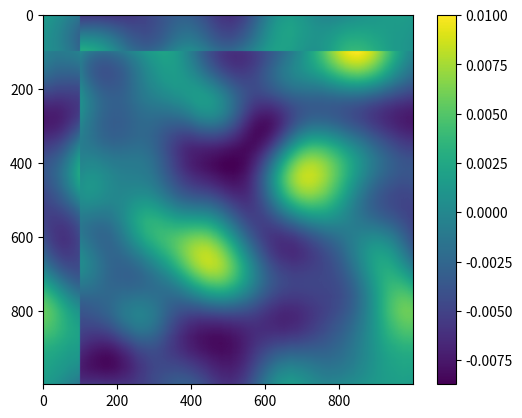

The matplotlib source for this figure:
from numpy.fft import rfftn, irfftn
import numpy as np


def d2fromcenter(shape, resolution=1):
    """
    Create an array of the requested shape where each index holds its squared
    distance from the center index, if the number of grid cells per unit is given
    by the resolution.
    """
    # latest syntax is clean for any dimension
    # grid = np.ogrid[*(slice(0, s) for s in shape), ]
    # TODO: 3.8 doesn't like the above so we assume 2d
    s1, s2 = shape
    grid = np.ogrid[0:s1, 0:s2]
    return sum(((g - s/2 + 0.5) / resolution)**2 for g, s in zip(grid, shape))


def convolve(x, y):
    """Convolve matrices using FFTs."""
    # determine large enough shape
    s = np.maximum(x.shape, y.shape)
    ax = np.arange(s.shape[0])
    fx = rfftn(x, s=s, axes=ax)
    fy = rfftn(y, s=s, axes=ax)
    return irfftn(fx * fy)


def cone_filter(radius, resolution, dimension) -> np.ndarray:
    """
    Convolutional filter for cone kernel, scaled to unit sum.

    :param radius: Radius of cone.
    :param resolution: Number of grid cells per unit.
    :param dimension: Dimension of filter.
    """
    hw = int(radius * resolution)
    w = 2 * hw + 1
    shape = tuple(w for _ in range(dimension))
    d2 = d2fromcenter(shape, resolution)
    filt = (d2 < radius * radius)
    return filt / filt.sum()


def rbf_filter(sigma, nsig, resolution, dimension) -> np.ndarray:
    """
    Convolutional filter for RBF kernel, scaled to unit sum.

    :param sigma: Sigma paremeter of radial basis function. (Not squared.)
    :param nsig: Half-width of filter in units of sigma.
    :param resolution: Number of grid cells per unit.
    :param dimension: Dimension of filter.
    """
    hw = int(sigma * nsig * resolution)
    w = 2 * hw + 1
    shape = tuple(w for _ in range(dimension))
    d2 = d2fromcenter(shape, resolution)
    filt = np.exp(-d2 / (sigma * sigma))  # convolution of Gaussian is Gaussian
    return filt / filt.sum()


def noise(
        shape: float | tuple,
        resolution: int,
        cone_rad: float = None,
        rbf_sigma: float = None,
        rbf_nsig: float = 2.5,
        periodic: bool | tuple = False,
        seed: int = None
) -> np.ndarray:
    """
    Sample an isotropic Gaussian process over a box in n-dimensional space.

    :param shape: Box dimensions; shape=np.ones(d) gives a unit hypercube in d dimensions.
    :param resolution: Number of grid points in one unit of distance.
    :param cone_rad: If provided, correlation kernel is a cone with this radius.
    :param rbf_sigma: Must be provided if cone_rad is not. In this case, correlation kernel is an RBF kernel whose
                    sigma parameter (not squared) is the provided value.
    :param rbf_nsig: If RBF kernel is used, the small correlations over distances beyond rbf_nsig * rbf_s2**0.5
                        may be neglected.
    :param periodic: Whether to wrap noise around each axis, e.g. False for non-repeating noise, (True, False) for
                        2d-noise which is periodic along the first axis.
    :param seed: Random seed for replicability.
    :return: Array of shape np.multiply(resolution, shape) containing process values at sampled grid points.
    """
    if seed is not None:
        np.random.seed(seed)
    shape = (resolution * np.atleast_1d(shape)).astype(int)
    dim = len(shape)
    if type(periodic) == bool:
        periodic == (periodic for _ in shape)

    # construct kernel to convolve with
    if cone_rad is not None:
        kernel = cone_filter(cone_rad, resolution, dim)
    elif rbf_sigma is not None:
        kernel = rbf_filter(rbf_sigma, rbf_nsig, resolution, dim)
    else:
        raise ValueError("No cone_rad or rbf_sigma specified.")

    # determine shape of white noise to sample
    pad_shape = shape.copy()
    pad_shape[np.equal(periodic, False)] += kernel.shape[0] - 1

    # create noise map
    white = np.random.randn(*pad_shape)
    smooth = convolve(white, kernel)
    # TODO: again old pythons don't like the elegant line below
    # return smooth[*(slice(0, sj) for sj in shape), ]
    return smooth[:shape[0], :shape[1]]


def unit_noise(**kwargs) -> np.ndarray:
    """
    Create a field of spatially correlated complex unit noise. Keyword arguments are used
    as in noise().
    """
    if "seed" not in kwargs.keys() or kwargs["seed"] is None:
        kwargs["seed"] = 0
    real = noise(**kwargs)
    kwargs["seed"] += 22
    imag = noise(**kwargs)
    z = real + 1j * imag
    z /= np.abs(z)
    return z


def main():
    import matplotlib.pyplot as plt

    n = noise(
        shape=(100, 100),
        resolution=10,
        rbf_sigma=10,
        rbf_nsig=2.,
        periodic=False
    )

    n = np.roll(n, (100, 100), (0, 1))
    plt.imshow(n)
    plt.colorbar()
    plt.show()


if __name__ == "__main__":
    main()
